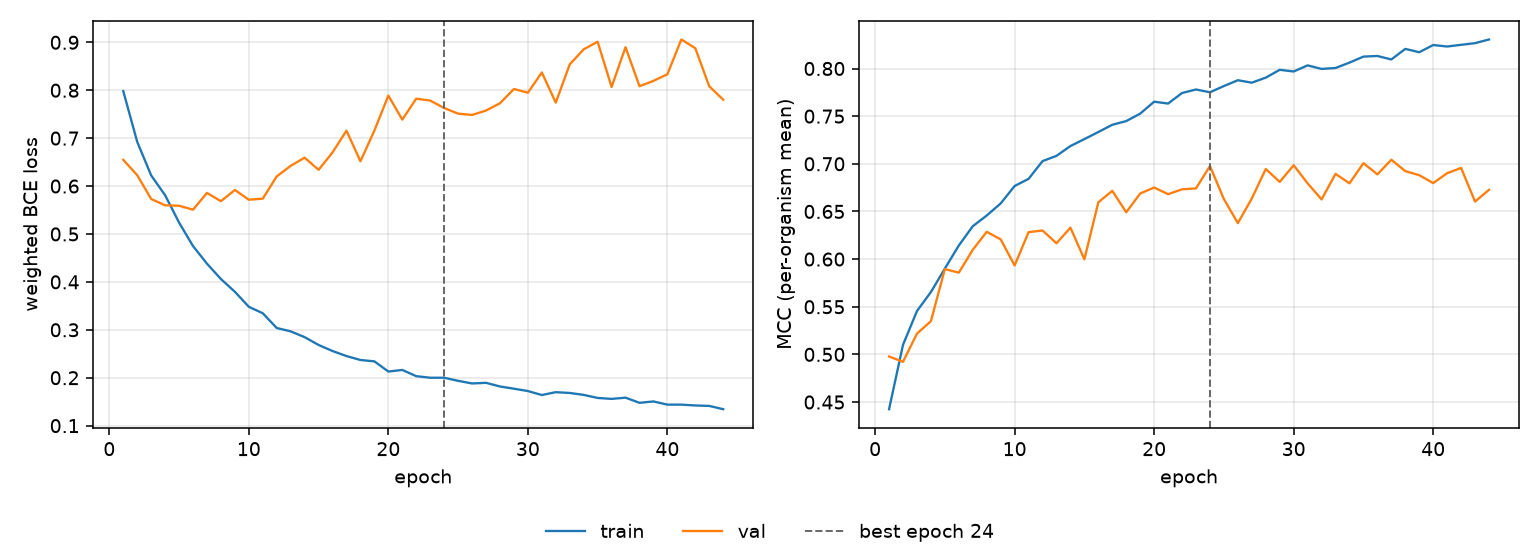

Values plotted in this chart, from the file beside it:
epoch, tr_loss, vl_loss, tr_mcc, vl_mcc, is_best
1, 0.7982, 0.6547, 0.4425, 0.4978, False
2, 0.6923, 0.6228, 0.51, 0.4922, False
3, 0.6223, 0.5731, 0.5455, 0.5218, False
4, 0.5809, 0.5599, 0.5654, 0.5349, False
5, 0.5239, 0.559, 0.5901, 0.5895, False
6, 0.4747, 0.5507, 0.6143, 0.5858, False
7, 0.4381, 0.5857, 0.6345, 0.6098, False
8, 0.406, 0.5684, 0.6457, 0.6286, False
9, 0.3794, 0.5918, 0.6584, 0.6207, False
10, 0.348, 0.5715, 0.6767, 0.5933, False
11, 0.3345, 0.5738, 0.6842, 0.6283, False
12, 0.3038, 0.6201, 0.7028, 0.63, False
13, 0.2967, 0.6422, 0.7083, 0.6166, False
14, 0.2847, 0.6593, 0.7187, 0.633, False
15, 0.2683, 0.6339, 0.7259, 0.5998, False
16, 0.2557, 0.6702, 0.7334, 0.6596, False
17, 0.2452, 0.7156, 0.741, 0.6716, False
18, 0.237, 0.6518, 0.7448, 0.6491, False
19, 0.2341, 0.7159, 0.7527, 0.6689, False
20, 0.2129, 0.7888, 0.7652, 0.6751, False
21, 0.2162, 0.7387, 0.7632, 0.6681, False
22, 0.2033, 0.7824, 0.7743, 0.6732, False
23, 0.2, 0.7784, 0.778, 0.6742, False
24, 0.2, 0.7628, 0.7751, 0.6977, True
25, 0.1935, 0.7511, 0.7816, 0.6629, False
26, 0.188, 0.7484, 0.7877, 0.6377, False
27, 0.1893, 0.7576, 0.7851, 0.6636, False
28, 0.1817, 0.7728, 0.7904, 0.6946, False
29, 0.1771, 0.8025, 0.7986, 0.681, False
30, 0.1722, 0.7948, 0.7969, 0.6985, False
31, 0.1639, 0.8371, 0.8033, 0.6795, False
32, 0.1698, 0.7741, 0.7996, 0.6627, False
33, 0.1682, 0.8539, 0.8005, 0.6894, False
34, 0.1642, 0.8854, 0.8062, 0.6795, False
35, 0.1578, 0.9012, 0.8125, 0.7007, False
36, 0.1558, 0.8068, 0.8132, 0.6889, False
37, 0.1584, 0.8898, 0.8095, 0.7043, False
38, 0.1476, 0.8084, 0.8206, 0.6923, False
39, 0.1505, 0.8195, 0.8171, 0.6881, False
40, 0.1439, 0.8334, 0.8246, 0.6798, False
41, 0.1438, 0.9059, 0.8231, 0.6902, False
42, 0.1421, 0.8877, 0.8249, 0.6956, False
43, 0.1411, 0.8082, 0.8266, 0.6604, False
44, 0.1343, 0.7803, 0.8305, 0.6727, False
